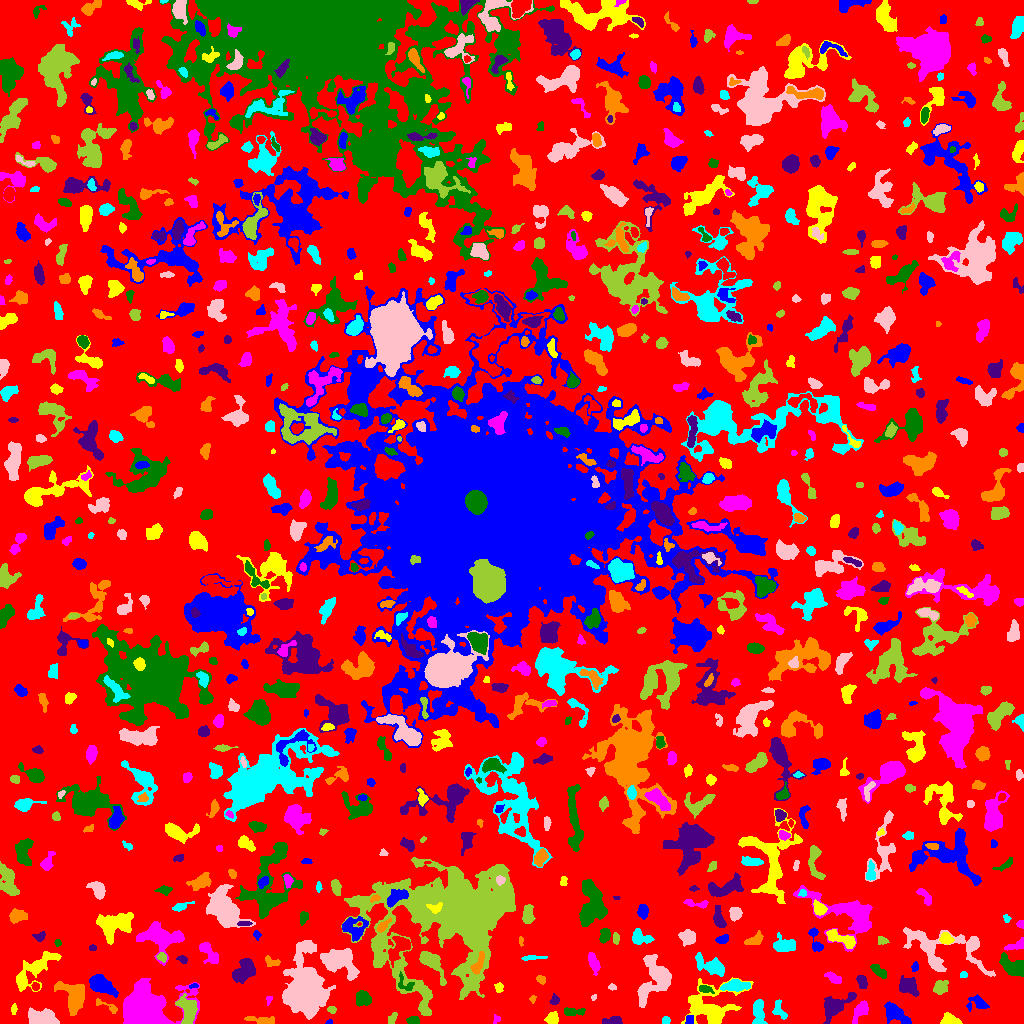

Source data for this figure (header and first rows):
ID, X, Y, A, B, theta, total_flux, mu_max, mu_median, mu_mean, R_fwhm, R_e, R10, R90, x_start, x_end, y_start, y_end, area, greylevel
0, 516.2, 507.1, 304.6, 294.5, 0.3709, 1090633, 11.0, 1.0, 1.554, 42.82, 214.8, 80.3, 353.2, 0, 1023, 0, 1023, 701645, 1.554
1, 329.1, 0.9818, 1.433, 0.9398, 0.07942, 55.0, 5.0, 1.0, 1.774, 1.784, 1.382, 0.5642, 2.326, 325, 332, 0, 4, 31, 7.774
2, 552.3, 4.553, 2.977, 2.562, 0.3254, 338.0, 6.0, 2.0, 2.397, 4.478, 3.385, 1.262, 5.382, 544, 558, 0, 12, 141, 6.397
3, 860.5, 12.28, 6.028, 2.571, 0.9794, 554.0, 6.0, 2.0, 2.495, 5.528, 4.37, 1.693, 6.979, 852, 868, 0, 23, 222, 6.495
4, 413, 2.61, 2.892, 1.894, -0.007808, 326.0, 7.0, 3.0, 3.432, 3.827, 2.932, 1.128, 4.514, 406, 419, 0, 7, 95, 7.432
5, 613.3, 2.718, 4.728, 1.868, 0.09786, 662.0, 11.0, 4.0, 4.832, 4.107, 3.523, 1.382, 5.642, 602, 622, 0, 7, 137, 7.832
6, 263.2, 2.368, 6.964, 1.571, -0.09917, 481.0, 9.0, 2.0, 2.657, 3.613, 3.29, 1.262, 5.67, 244, 274, 0, 7, 181, 6.657
7, 665.6, 2.684, 1.861, 1.787, 1.088, 212.0, 7.0, 3.0, 3.419, 2.932, 2.257, 0.9772, 3.613, 662, 670, 0, 7, 62, 7.419
8, 305.9, 33.42, 14.48, 8.475, -1.501, 20570, 39.0, 6.0, 9.856, 9.508, 11.59, 4.297, 21.25, 282, 335, 4, 83, 2087, 11.86
9, 391.8, 4.861, 3.212, 1.817, 1.039, 223.0, 4.0, 2.0, 2.563, 4.82, 3.09, 1.262, 4.652, 388, 397, 0, 11, 87, 5.563
10, 516.2, 13.26, 9.22, 3.773, -0.5532, 772.0, 5.0, 3.0, 2.644, 6.864, 5.698, 2.185, 8.63, 495, 531, 0, 22, 292, 5.644
11, 689.5, 3.985, 2.42, 1.905, 1.467, 468.0, 13.0, 6.0, 6.411, 3.29, 2.646, 0.9772, 4.184, 685, 693, 0, 8, 73, 12.41
12, 949.1, 3.604, 4.462, 2.606, -0.1019, 847.0, 10.0, 4.0, 4.924, 5.171, 4.029, 1.596, 6.333, 940, 962, 0, 11, 172, 7.924
13, 496.3, 4.084, 2.274, 1.698, 1.209, 131.0, 4.0, 3.0, 2.426, 3.613, 2.394, 0.9772, 3.523, 493, 500, 0, 9, 54, 6.426
14, 572.9, 11.71, 5.938, 1.97, -0.01207, 431.0, 5.0, 3.0, 2.873, 5.352, 4.029, 1.596, 6.129, 564, 585, 8, 16, 150, 5.873
15, 834.6, 16.98, 8.521, 4.08, 0.6281, 1170, 10.0, 2.0, 2.583, 4.918, 5.781, 2.111, 9.69, 823, 856, 0, 31, 453, 6.583
16, 106.6, 17.45, 8.004, 1.859, -0.4384, 222.0, 4.0, 2.0, 1.85, 4.886, 3.523, 1.382, 5.441, 96, 117, 10, 25, 120, 6.85
17, 758.5, 10.6, 7.304, 2.84, -1.541, 864.0, 7.0, 3.0, 3.273, 5.997, 5.352, 2.111, 8.117, 752, 767, 0, 24, 264, 6.273
18, 42.02, 4.861, 7.384, 3.482, -0.0298, 2337, 16.0, 6.0, 5.843, 6.933, 5.836, 2.257, 9.045, 28, 59, 0, 16, 400, 9.842
19, 331.9, 13.94, 2.092, 1.618, -0.2938, 177.0, 6.0, 3.0, 2.855, 3.192, 2.326, 0.7979, 3.656, 327, 336, 10, 17, 62, 7.855
20, 474.1, 6.521, 3.774, 2.214, 1.468, 380.0, 6.0, 2.0, 2.405, 4.687, 3.656, 1.493, 5.726, 469, 479, 0, 17, 158, 6.405
21, 896.2, 9.337, 7.785, 3.358, -0.6107, 1355, 9.0, 3.0, 3.871, 6.358, 5.863, 2.326, 9.219, 884, 911, 0, 22, 350, 6.871
22, 13.84, 14.49, 2.666, 1.351, 1.513, 191.0, 7.0, 3.0, 3.237, 2.706, 2.326, 0.7979, 3.742, 11, 17, 9, 20, 59, 6.237
23, 269, 24.06, 2.275, 1.565, 1.237, 70.0, 4.0, 1.0, 1.458, 2.646, 2.185, 0.5642, 3.385, 266, 272, 18, 27, 48, 6.458
24, 362.9, 25.17, 3.751, 3.449, -0.9236, 1288, 12.0, 6.0, 6.047, 5.836, 4.618, 1.871, 7.225, 356, 371, 17, 33, 213, 8.047
25, 554.8, 23.77, 2.528, 2.287, 0.917, 158.0, 4.0, 2.0, 1.904, 4.26, 3.038, 0.9772, 4.583, 549, 559, 19, 30, 83, 5.904
26, 532.5, 24.77, 1.578, 1.478, 0.6082, 56.0, 3.0, 1.0, 1.244, 2.185, 1.784, 0.5642, 3.038, 529, 536, 20, 28, 45, 5.244
27, 779, 14.18, 5.257, 2.682, -1.172, 329.0, 6.0, 2.0, 2.069, 4.37, 3.742, 1.262, 5.917, 772, 787, 4, 24, 159, 6.069
28, 593.8, 26.1, 1.752, 1.248, 0.9974, 82.0, 4.0, 3.0, 2.485, 2.932, 1.954, 0.7979, 2.764, 591, 596, 23, 29, 33, 5.485
29, 186.7, 14.02, 7.792, 4.391, -1.267, 1614, 10.0, 4.0, 4.16, 6.864, 6.232, 2.326, 9.756, 175, 197, 0, 30, 388, 8.16
30, 2.665, 31.11, 2.053, 1.902, 0.742, 164.0, 5.0, 2.0, 2.448, 3.192, 2.459, 0.9772, 3.827, 0, 7, 26, 36, 67, 6.448
31, 978.2, 19.63, 5.251, 3.28, -0.1237, 584.0, 7.0, 2.0, 2.877, 4.687, 4.146, 1.693, 6.77, 966, 989, 12, 29, 203, 5.877
32, 710.5, 15.07, 12.62, 9.8, 0.1634, 4085, 19.0, 3.0, 4.033, 4.886, 8.575, 2.821, 15.29, 681, 753, 0, 46, 1013, 7.033
33, 145.9, 12.33, 10.65, 9.004, 0.1894, 28333, 63.0, 9.0, 15.79, 10.28, 9.934, 3.868, 17.41, 123, 199, 0, 45, 1794, 18.79
34, 704.5, 34.67, 3.57, 1.648, -0.2006, 143.0, 3.0, 1.0, 1.444, 3.827, 2.985, 1.128, 4.652, 699, 714, 30, 38, 99, 7.444
35, 908, 37.48, 5.061, 3.967, -0.5369, 1068, 8.0, 4.0, 3.658, 6.91, 5.441, 2.185, 8.311, 899, 919, 27, 48, 292, 6.658
36, 73.83, 26.56, 8.33, 5.632, -1.242, 2504, 11.0, 4.0, 4.471, 7.024, 7.225, 2.821, 11.6, 54, 84, 8, 42, 560, 7.471
37, 734.4, 38.17, 6.743, 2.455, 0.05254, 492.0, 4.0, 2.0, 1.822, 7.114, 4.82, 1.954, 7.569, 720, 750, 32, 44, 270, 7.822
38, 612.4, 36.42, 1.812, 1.515, -0.1826, 73.0, 3.0, 1.0, 1.49, 2.764, 2.111, 0.7979, 3.241, 608, 616, 33, 40, 49, 5.49
39, 940.1, 36.32, 3.3, 2.79, 1.083, 937.0, 14.0, 4.0, 5.177, 4.514, 3.7, 1.493, 6.155, 933, 948, 29, 43, 181, 8.177
40, 35.41, 36.83, 1.919, 1.777, 0.0349, 132.0, 4.0, 2.0, 2.164, 3.7, 2.394, 0.9772, 3.656, 31, 39, 33, 41, 61, 8.164
41, 192.8, 37.26, 2.263, 0.9186, 0.127, 50.0, 4.0, 1.0, 1.19, 2.185, 1.693, 0.5642, 2.706, 189, 198, 35, 40, 42, 8.19
42, 498.5, 35.96, 2.385, 2.152, -1.571, 142.0, 4.0, 2.0, 1.821, 3.868, 2.646, 0.9772, 4.146, 494, 503, 31, 41, 78, 5.821
43, 833.8, 45.11, 4.229, 1.882, -0.5475, 385.0, 6.0, 2.5, 2.75, 4.72, 3.478, 1.382, 5.47, 824, 841, 40, 52, 140, 6.75
44, 404.9, 39.65, 5.651, 3.353, -0.8005, 341.0, 5.0, 2.0, 2.453, 4.26, 3.989, 1.493, 6.05, 398, 414, 33, 52, 139, 8.453
45, 861.6, 41.89, 3.202, 2.117, -1.224, 323.0, 6.0, 2.0, 2.543, 4.297, 3.241, 1.262, 5.202, 856, 867, 35, 48, 127, 6.543
46, 540.8, 44.07, 2.317, 1.899, -0.4752, 160.0, 4.0, 2.0, 2.162, 3.989, 2.646, 0.9772, 4.107, 536, 545, 39, 48, 74, 6.162
47, 963.8, 48.76, 1.883, 1.67, 0.5293, 75.0, 3.0, 2.0, 1.531, 2.821, 2.257, 0.7979, 3.432, 960, 967, 46, 52, 49, 5.531
48, 937.8, 75, 22.56, 9.966, -0.3137, 3538, 13.0, 3.0, 3.196, 4.983, 9.901, 3.192, 16.51, 903, 995, 47, 96, 1107, 6.196
49, 431.7, 61.17, 8.385, 3.462, -0.9168, 1228, 9.0, 3.0, 3.232, 5.971, 5.323, 2.111, 8.686, 419, 446, 38, 72, 380, 8.232
50, 774.1, 47.53, 2.292, 2.043, 0.0372, 264.0, 8.0, 3.0, 2.966, 3.192, 2.646, 0.9772, 4.297, 767, 781, 43, 53, 89, 7.966
51, 100.4, 39.07, 6.282, 3.403, -0.503, 2568, 21.0, 5.0, 6.388, 4.918, 5.47, 2.034, 9.167, 89, 118, 26, 49, 402, 10.39
52, 21.33, 42.92, 3.215, 2.053, -1.552, 602.0, 11.0, 5.0, 4.975, 3.989, 3.241, 1.262, 5.171, 17, 26, 35, 51, 121, 9.975
53, 593.5, 60.94, 4.904, 2.05, -1.177, 515.0, 7.0, 3.0, 2.799, 4.754, 4.029, 1.596, 6.206, 588, 600, 48, 71, 184, 6.799
54, 878.7, 52.68, 5.037, 2.166, -0.7011, 394.0, 4.0, 3.0, 2.609, 6.555, 4.146, 1.693, 6.232, 870, 886, 45, 59, 151, 5.609
55, 244.5, 52.99, 6.452, 4.4, 0.8563, 1633, 8.0, 4.0, 4.052, 8.444, 6.358, 2.585, 9.788, 232, 255, 40, 65, 403, 7.052
56, 271.9, 62.14, 4.268, 2.027, -0.2536, 125.0, 2.0, 1.0, 1.087, 5.323, 3.141, 1.382, 4.918, 265, 280, 57, 68, 115, 5.087
57, 713.2, 56.35, 7.825, 3.242, -0.4313, 808.0, 7.0, 2.0, 2.115, 5.293, 5.202, 2.034, 8.686, 695, 724, 47, 71, 382, 6.115
58, 340.1, 62.74, 8.784, 5.98, -0.5109, 3367, 15.0, 4.0, 4.789, 6.652, 7.632, 2.932, 12.74, 320, 359, 43, 75, 703, 7.789
59, 378.4, 76.39, 7.498, 2.643, 1.566, 1157, 13.0, 4.0, 4.555, 4.334, 4.549, 1.693, 7.674, 372, 385, 57, 88, 254, 10.56
... 843 more rows
